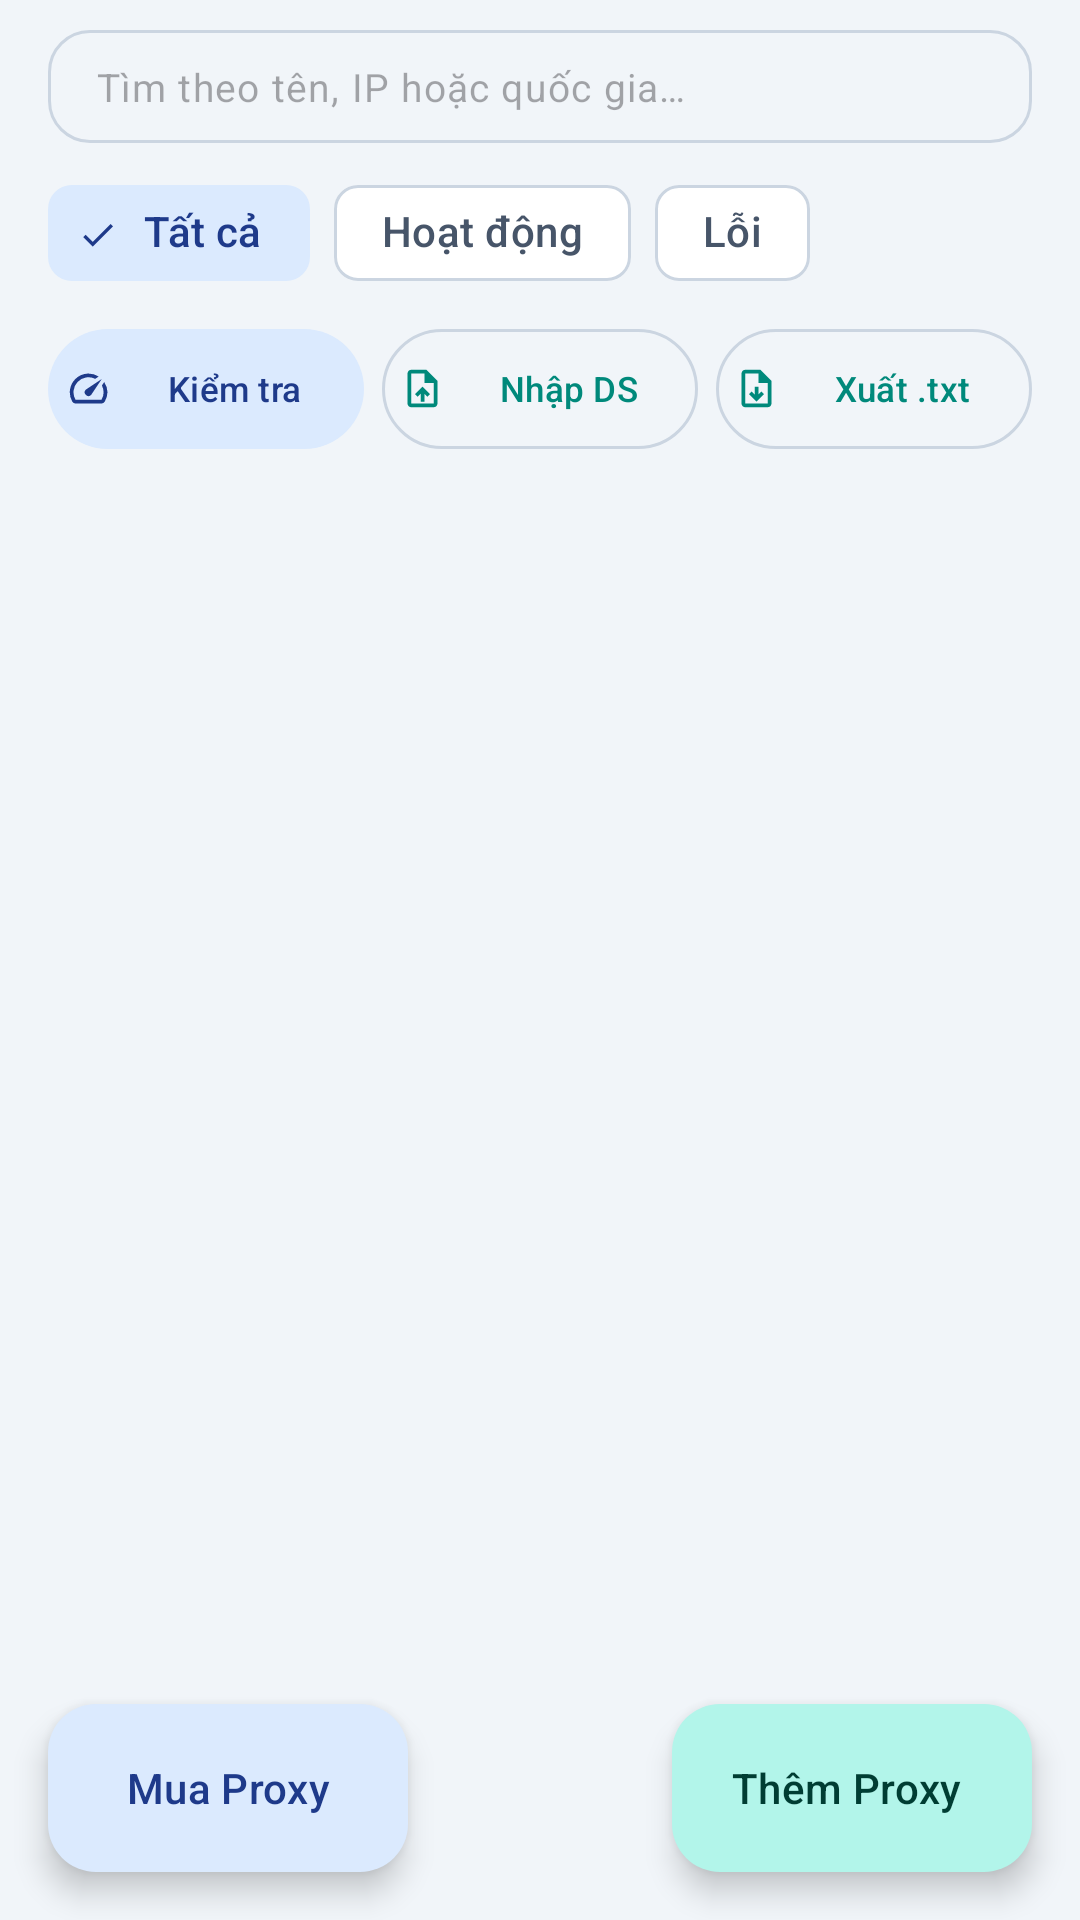

Produce the Android XML layout that renders to this screen, including the resource entries it uses.
<!-- AndroidManifest.xml: application theme Theme.ProxyFlow -->
<!-- res/layout/fragment_proxy_list.xml -->
<?xml version="1.0" encoding="utf-8"?>
<androidx.coordinatorlayout.widget.CoordinatorLayout xmlns:android="http://schemas.android.com/apk/res/android"
    xmlns:app="http://schemas.android.com/apk/res-auto"
    android:layout_width="match_parent"
    android:layout_height="match_parent">

    <LinearLayout
        android:layout_width="match_parent"
        android:layout_height="match_parent"
        android:orientation="vertical"
        android:paddingHorizontal="@dimen/screen_padding_horizontal"
        android:paddingTop="10dp">

        
        <com.google.android.material.textfield.TextInputLayout
            style="@style/Widget.Material3.TextInputLayout.OutlinedBox.Dense"
            android:layout_width="match_parent"
            android:layout_height="wrap_content"
            app:boxCornerRadiusBottomEnd="14dp"
            app:boxCornerRadiusBottomStart="14dp"
            app:boxCornerRadiusTopEnd="14dp"
            app:boxCornerRadiusTopStart="14dp"
            app:endIconMode="clear_text"
            app:hintEnabled="false"
            app:startIconDrawable="@drawable/ic_search">

            <com.google.android.material.textfield.TextInputEditText
                android:id="@+id/et_search_proxy"
                android:layout_width="match_parent"
                android:layout_height="wrap_content"
                android:hint="@string/hint_search_proxy"
                android:imeOptions="actionSearch"
                android:inputType="text"
                android:maxLines="1"
                android:paddingVertical="10dp"
                android:textSize="13sp" />
        </com.google.android.material.textfield.TextInputLayout>

        
        <HorizontalScrollView
            android:layout_width="match_parent"
            android:layout_height="wrap_content"
            android:layout_marginTop="6dp"
            android:scrollbars="none">

            <com.google.android.material.chip.ChipGroup
                android:id="@+id/chip_group_filter"
                android:layout_width="wrap_content"
                android:layout_height="wrap_content"
                app:selectionRequired="true"
                app:singleLine="true"
                app:singleSelection="true">

                <com.google.android.material.chip.Chip
                    android:id="@+id/chip_filter_all"
                    style="@style/Widget.Material3.Chip.Filter"
                    android:layout_width="wrap_content"
                    android:layout_height="wrap_content"
                    android:checked="true"
                    android:text="@string/filter_all" />

                <com.google.android.material.chip.Chip
                    android:id="@+id/chip_filter_online"
                    style="@style/Widget.Material3.Chip.Filter"
                    android:layout_width="wrap_content"
                    android:layout_height="wrap_content"
                    android:text="@string/filter_online" />

                <com.google.android.material.chip.Chip
                    android:id="@+id/chip_filter_error"
                    style="@style/Widget.Material3.Chip.Filter"
                    android:layout_width="wrap_content"
                    android:layout_height="wrap_content"
                    android:text="@string/filter_error" />
            </com.google.android.material.chip.ChipGroup>
        </HorizontalScrollView>

        
        <LinearLayout
            android:layout_width="match_parent"
            android:layout_height="wrap_content"
            android:layout_marginTop="4dp"
            android:baselineAligned="false"
            android:orientation="horizontal">

            <com.google.android.material.button.MaterialButton
                android:id="@+id/btn_test_all"
                style="@style/Widget.Material3.Button.TonalButton"
                android:layout_width="0dp"
                android:layout_height="48dp"
                android:layout_marginEnd="6dp"
                android:layout_weight="1"
                android:ellipsize="end"
                android:maxLines="1"
                android:minWidth="0dp"
                android:paddingHorizontal="6dp"
                android:text="@string/action_test_all"
                android:textSize="11.5sp"
                app:icon="@drawable/ic_speed"
                app:iconPadding="4dp"
                app:iconSize="15dp" />

            <com.google.android.material.button.MaterialButton
                android:id="@+id/btn_import_bulk"
                style="@style/Widget.Material3.Button.OutlinedButton"
                android:layout_width="0dp"
                android:layout_height="48dp"
                android:layout_marginEnd="6dp"
                android:layout_weight="1"
                android:ellipsize="end"
                android:maxLines="1"
                android:minWidth="0dp"
                android:paddingHorizontal="6dp"
                android:text="@string/action_import_bulk"
                android:textSize="11.5sp"
                app:icon="@drawable/ic_import"
                app:iconPadding="4dp"
                app:iconSize="15dp" />

            <com.google.android.material.button.MaterialButton
                android:id="@+id/btn_export_all"
                style="@style/Widget.Material3.Button.OutlinedButton"
                android:layout_width="0dp"
                android:layout_height="48dp"
                android:layout_weight="1"
                android:ellipsize="end"
                android:maxLines="1"
                android:minWidth="0dp"
                android:paddingHorizontal="6dp"
                android:text="@string/action_export_all"
                android:textSize="11.5sp"
                app:icon="@drawable/ic_export"
                app:iconPadding="4dp"
                app:iconSize="15dp" />
        </LinearLayout>

        <com.google.android.material.progressindicator.LinearProgressIndicator
            android:id="@+id/progress_batch_test"
            android:layout_width="match_parent"
            android:layout_height="wrap_content"
            android:layout_marginTop="6dp"
            android:indeterminate="true"
            android:visibility="gone" />

        <com.google.android.material.card.MaterialCardView
            android:id="@+id/card_batch_test_summary"
            android:layout_width="match_parent"
            android:layout_height="wrap_content"
            android:layout_marginTop="6dp"
            android:visibility="gone"
            app:cardBackgroundColor="@color/md_theme_surface"
            app:cardCornerRadius="12dp"
            app:cardElevation="0dp"
            app:strokeColor="@color/md_theme_outline"
            app:strokeWidth="1dp">

            <TextView
                android:id="@+id/tv_batch_test_summary"
                android:layout_width="match_parent"
                android:layout_height="wrap_content"
                android:paddingHorizontal="12dp"
                android:paddingVertical="8dp"
                android:textColor="@color/md_theme_onSurface"
                android:textSize="12.5sp"
                android:textStyle="bold" />
        </com.google.android.material.card.MaterialCardView>

        
        <androidx.recyclerview.widget.RecyclerView
            android:id="@+id/recycler_proxies"
            android:layout_width="match_parent"
            android:layout_height="0dp"
            android:layout_marginTop="8dp"
            android:layout_weight="1"
            android:clipToPadding="false"
            android:paddingBottom="88dp" />

        
        <LinearLayout
            android:id="@+id/layout_empty_proxies"
            android:layout_width="match_parent"
            android:layout_height="0dp"
            android:layout_weight="1"
            android:gravity="center"
            android:orientation="vertical"
            android:padding="24dp"
            android:visibility="gone">

            <com.google.android.material.card.MaterialCardView
                android:layout_width="220dp"
                android:layout_height="165dp"
                app:cardCornerRadius="20dp"
                app:cardElevation="0dp"
                app:strokeWidth="0dp">

                <ImageView
                    android:layout_width="match_parent"
                    android:layout_height="match_parent"
                    android:contentDescription="@string/empty_proxy_title"
                    android:scaleType="centerCrop"
                    android:src="@drawable/img_empty_proxy" />
            </com.google.android.material.card.MaterialCardView>

            <TextView
                android:layout_width="wrap_content"
                android:layout_height="wrap_content"
                android:layout_marginTop="16dp"
                android:text="@string/empty_proxy_title"
                android:textColor="@color/md_theme_onSurface"
                android:textSize="18sp"
                android:textStyle="bold" />

            <TextView
                android:layout_width="match_parent"
                android:layout_height="wrap_content"
                android:layout_marginTop="6dp"
                android:gravity="center"
                android:text="@string/empty_proxy_subtitle"
                android:textColor="@color/md_theme_onSurfaceVariant"
                android:textSize="14sp" />
        </LinearLayout>
    </LinearLayout>

    <LinearLayout
        android:id="@+id/layout_bottom_proxy_actions"
        android:layout_width="match_parent"
        android:layout_height="wrap_content"
        android:layout_gravity="bottom"
        android:clipChildren="false"
        android:clipToPadding="false"
        android:gravity="center_vertical"
        android:orientation="horizontal"
        android:padding="16dp">

        <com.google.android.material.floatingactionbutton.ExtendedFloatingActionButton
            android:id="@+id/btn_buy_proxy"
            style="@style/Widget.Material3.ExtendedFloatingActionButton.Secondary"
            android:layout_width="wrap_content"
            android:layout_height="wrap_content"
            android:layout_marginEnd="12dp"
            android:contentDescription="@string/action_buy_proxy"
            android:text="@string/action_buy_proxy"
            android:textColor="@color/md_theme_onSecondaryContainer"
            app:backgroundTint="@color/md_theme_secondaryContainer"
            app:icon="@drawable/ic_shop"
            app:iconTint="@color/md_theme_onSecondaryContainer" />

        <Space
            android:layout_width="0dp"
            android:layout_height="0dp"
            android:layout_weight="1" />

        <com.google.android.material.floatingactionbutton.ExtendedFloatingActionButton
            android:id="@+id/fab_add_proxy"
            android:layout_width="wrap_content"
            android:layout_height="wrap_content"
            android:contentDescription="@string/action_add_proxy"
            android:text="@string/action_add_proxy"
            app:icon="@drawable/ic_add" />
    </LinearLayout>

</androidx.coordinatorlayout.widget.CoordinatorLayout>
<!-- resources referenced by this layout -->
<resources>
  <color name="md_theme_onSecondaryContainer">#1E3A8A</color>
  <color name="md_theme_onSurface">#0F172A</color>
  <color name="md_theme_onSurfaceVariant">#475569</color>
  <color name="md_theme_outline">#CBD5E1</color>
  <color name="md_theme_secondaryContainer">#DBEAFE</color>
  <color name="md_theme_surface">#FFFFFF</color>
  <dimen name="screen_padding_horizontal">12dp</dimen>
  <!-- drawable ic_export (drawable) -->
  <?xml version="1.0" encoding="utf-8"?>
  <vector xmlns:android="http://schemas.android.com/apk/res/android"
      android:width="24dp"
      android:height="24dp"
      android:viewportWidth="24"
      android:viewportHeight="24"
      android:tint="?attr/colorControlNormal">
      <path
          android:fillColor="@android:color/white"
          android:pathData="M14,2H6c-1.1,0 -1.99,0.9 -1.99,2L4,20c0,1.1 0.89,2 1.99,2H18c1.1,0 2,-0.9 2,-2V8l-6,-6zM18,20H6V4h7v5h5v11zM16,15.01l-1.41,-1.41L13,15.16V11h-2v4.16l-1.59,-1.59L8,15.01 12.01,19 16,15.01z" />
  </vector>
  <!-- drawable ic_import (drawable) -->
  <?xml version="1.0" encoding="utf-8"?>
  <vector xmlns:android="http://schemas.android.com/apk/res/android"
      android:width="24dp"
      android:height="24dp"
      android:viewportWidth="24"
      android:viewportHeight="24"
      android:tint="?attr/colorControlNormal">
      <path
          android:fillColor="@android:color/white"
          android:pathData="M14,2H6c-1.1,0 -1.99,0.9 -1.99,2L4,20c0,1.1 0.89,2 1.99,2H18c1.1,0 2,-0.9 2,-2V8l-6,-6zM18,20H6V4h7v5h5v11zM8,15.01l1.41,1.41L11,14.84V19h2v-4.16l1.59,1.59L16,15.01 12.01,11 8,15.01z" />
  </vector>
  <!-- drawable ic_speed (drawable) -->
  <?xml version="1.0" encoding="utf-8"?>
  <vector xmlns:android="http://schemas.android.com/apk/res/android"
      android:width="24dp"
      android:height="24dp"
      android:viewportWidth="24"
      android:viewportHeight="24"
      android:tint="?attr/colorControlNormal">
      <path
          android:fillColor="@android:color/white"
          android:pathData="M20.38,8.57l-1.23,1.85a8,8 0 0,1 -0.22,7.58H5.07A8,8 0 0,1 15.58,6.85l1.85,-1.23A10,10 0 0,0 3.35,19a2,2 0 0,0 1.72,1h13.85a2,2 0 0,0 1.74,-1 10,10 0 0,0 -0.27,-10.44zM10.59,15.41a2,2 0 0,0 2.83,0l5.66,-8.49 -8.49,5.66a2,2 0 0,0 0,2.83z" />
  </vector>
  <string name="action_add_proxy">Thêm Proxy</string>
  <string name="action_buy_proxy">Mua Proxy</string>
  <string name="action_export_all">Xuất .txt</string>
  <string name="action_import_bulk">Nhập DS</string>
  <string name="action_test_all">Kiểm tra</string>
  <string name="empty_proxy_subtitle">Thêm Proxy HTTP (host, port, user, pass) hoặc nhập hàng loạt để lưu trữ và tự chọn kết nối cố định.</string>
  <string name="empty_proxy_title">Danh sách Proxy đang trống</string>
  <string name="filter_all">Tất cả</string>
  <string name="filter_error">Lỗi</string>
  <string name="filter_online">Hoạt động</string>
  <string name="hint_search_proxy">Tìm theo tên, IP hoặc quốc gia…</string>
  <color name="md_theme_primary">#00897B</color>
  <color name="md_theme_onPrimary">#FFFFFF</color>
  <color name="md_theme_primaryContainer">#B2F5EA</color>
  <color name="md_theme_onPrimaryContainer">#003D33</color>
  <color name="md_theme_secondary">#2563EB</color>
  <color name="md_theme_onSecondary">#FFFFFF</color>
  <color name="md_theme_background">#F1F5F9</color>
  <color name="md_theme_surfaceVariant">#E2E8F0</color>
  <color name="md_theme_surfaceContainer">#FFFFFF</color>
  <color name="md_theme_surfaceContainerHigh">#F8FAFC</color>
</resources>
